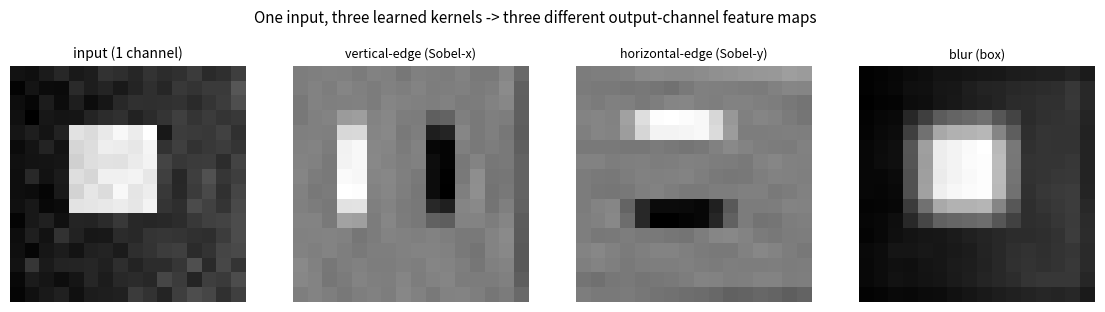

Source code (Python):
"""Day 35 - Feature maps & channels: same input, three kernels, three feature maps."""
import numpy as np
import matplotlib
matplotlib.use("Agg")
import matplotlib.pyplot as plt

np.random.seed(42)

size = 16
xx, yy = np.meshgrid(np.arange(size), np.arange(size))
img = (xx / size) * 0.3                      # soft diagonal-ish gradient background
img[4:10, 4:10] += 1.0                       # a bright square (a "structure" for kernels to react to)
img += 0.05 * np.random.randn(size, size)    # small sensor-noise term
img = img.astype(np.float64)


def conv2d_same(image, kernel):
    """Manual same-padding 2D correlation (what nn.Conv2d actually computes, no kernel flip)."""
    kh, kw = kernel.shape
    ph, pw = kh // 2, kw // 2
    padded = np.pad(image, ((ph, ph), (pw, pw)), mode="constant")
    out = np.zeros_like(image)
    for i in range(image.shape[0]):
        for j in range(image.shape[1]):
            patch = padded[i:i + kh, j:j + kw]
            out[i, j] = np.sum(patch * kernel)
    return out


kernels = {
    "vertical-edge (Sobel-x)": np.array([[-1, 0, 1],
                                          [-2, 0, 2],
                                          [-1, 0, 1]], dtype=np.float64),
    "horizontal-edge (Sobel-y)": np.array([[-1, -2, -1],
                                            [0, 0, 0],
                                            [1, 2, 1]], dtype=np.float64),
    "blur (box)": np.ones((3, 3), dtype=np.float64) / 9.0,
}

fig, axes = plt.subplots(1, 4, figsize=(14, 3.6))

axes[0].imshow(img, cmap="gray")
axes[0].set_title("input (1 channel)", fontsize=10)
axes[0].axis("off")

for ax, (name, k) in zip(axes[1:], kernels.items()):
    fmap = conv2d_same(img, k)
    ax.imshow(fmap, cmap="gray")
    ax.set_title(name, fontsize=9)
    ax.axis("off")

fig.suptitle("One input, three learned kernels -> three different output-channel feature maps", fontsize=11)
plt.savefig("graph_DAY_35.png", dpi=120, bbox_inches="tight")
print("saved graph_DAY_35.png")
